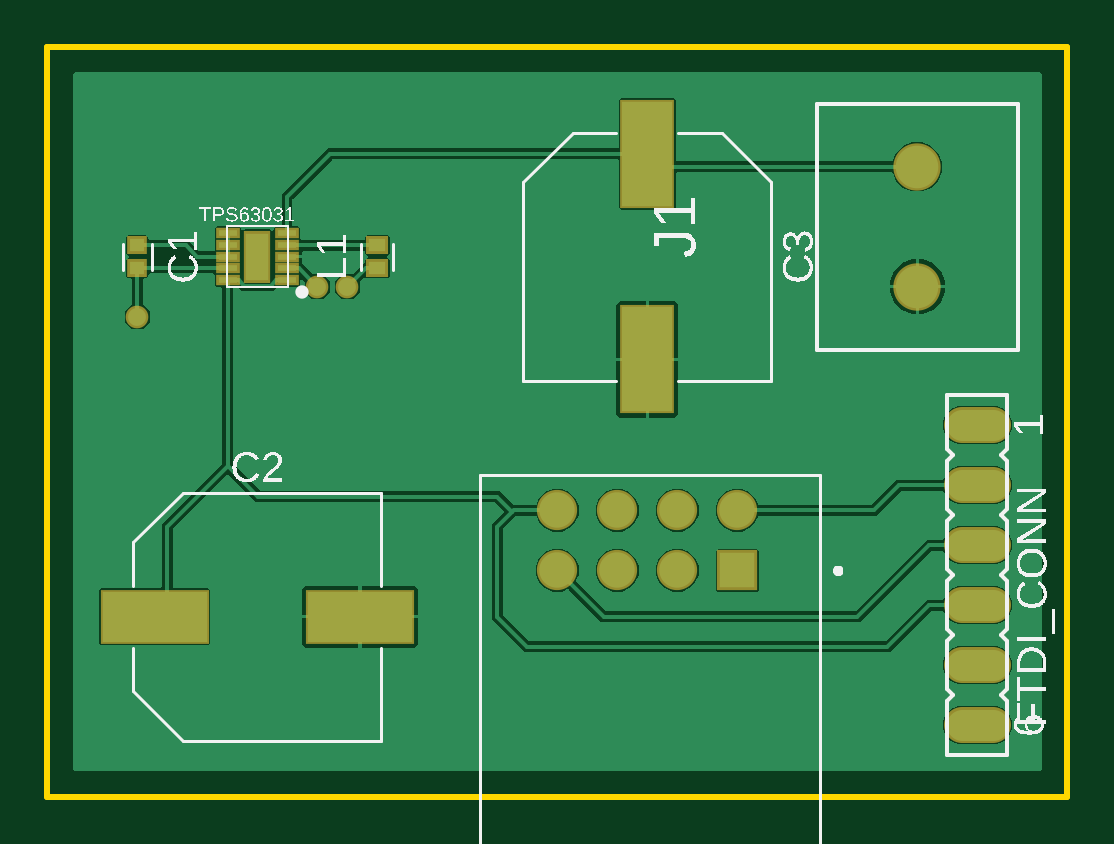
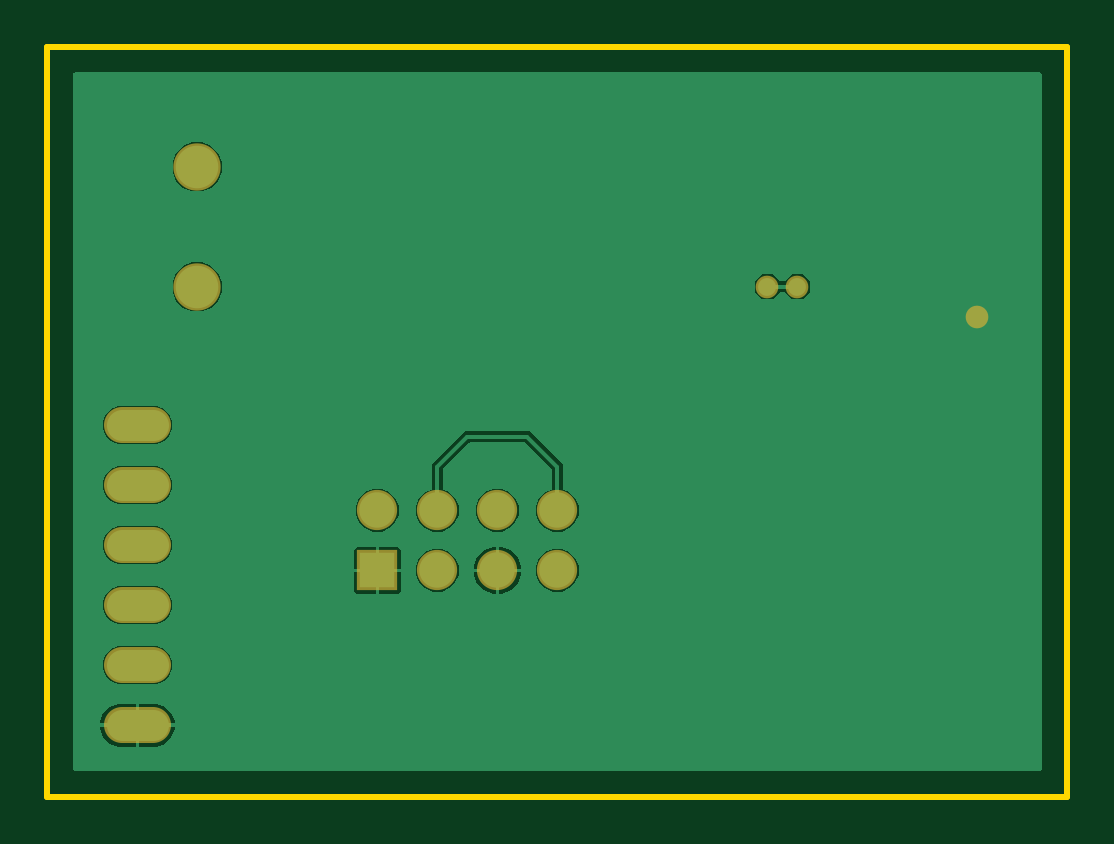
Circuit board: 7 layer files. Board 43.2 x 31.8 mm.
- bottom_copper: copper_bottom.gbr (8318 bytes)
- top_copper: copper_top.gbr (16412 bytes)
- outline: profile.gbr (239 bytes)
- top_silk: silkscreen_top.gbr (48117 bytes)
- bottom_mask: soldermask_bottom.gbr (765 bytes)
- top_mask: soldermask_top.gbr (1310 bytes)
- paste: solderpaste_top.gbr (862 bytes)

=== bottom_copper: copper_bottom.gbr (8318 bytes, source omitted) ===
=== top_copper: copper_top.gbr (16412 bytes, source omitted) ===
=== outline: profile.gbr ===
G04 EAGLE Gerber RS-274X export*
G75*
%MOMM*%
%FSLAX34Y34*%
%LPD*%
%IN*%
%IPPOS*%
%AMOC8*
5,1,8,0,0,1.08239X$1,22.5*%
G01*
G04 Define Apertures*
%ADD10C,0.254000*%
D10*
X0Y0D02*
X431800Y0D01*
X431800Y317500D01*
X0Y317500D01*
X0Y0D01*
M02*

=== top_silk: silkscreen_top.gbr (48117 bytes, source omitted) ===
=== bottom_mask: soldermask_bottom.gbr ===
G04 EAGLE Gerber RS-274X export*
G75*
%MOMM*%
%FSLAX34Y34*%
%LPD*%
%INSoldermask Bottom*%
%IPPOS*%
%AMOC8*
5,1,8,0,0,1.08239X$1,22.5*%
G01*
G04 Define Apertures*
%ADD10C,2.003200*%
%ADD11C,1.703200*%
%ADD12R,1.703200X1.703200*%
%ADD13C,1.524000*%
%ADD14C,0.959600*%
D10*
X368300Y266700D03*
X368300Y215900D03*
D11*
X215900Y95800D03*
X241300Y95800D03*
X266700Y95800D03*
D12*
X292100Y95800D03*
D11*
X292100Y121200D03*
X266700Y121200D03*
X241300Y121200D03*
X215900Y121200D03*
D13*
X387096Y157226D02*
X400304Y157226D01*
X400304Y131826D02*
X387096Y131826D01*
X387096Y106426D02*
X400304Y106426D01*
X400304Y81026D02*
X387096Y81026D01*
X387096Y55626D02*
X400304Y55626D01*
X400304Y30226D02*
X387096Y30226D01*
D14*
X114300Y215900D03*
X127000Y215900D03*
X38100Y203200D03*
M02*

=== top_mask: soldermask_top.gbr ===
G04 EAGLE Gerber RS-274X export*
G75*
%MOMM*%
%FSLAX34Y34*%
%LPD*%
%INSoldermask Top*%
%IPPOS*%
%AMOC8*
5,1,8,0,0,1.08239X$1,22.5*%
G01*
G04 Define Apertures*
%ADD10R,0.932300X0.763200*%
%ADD11R,1.153200X2.203200*%
%ADD12R,1.003200X0.483200*%
%ADD13R,0.832300X0.763200*%
%ADD14R,4.618900X2.318500*%
%ADD15C,2.003200*%
%ADD16R,2.318500X4.618900*%
%ADD17C,1.703200*%
%ADD18R,1.703200X1.703200*%
%ADD19C,1.524000*%
%ADD20C,0.959600*%
D10*
X139700Y223754D03*
X139700Y233446D03*
D11*
X88900Y228600D03*
D12*
X101400Y228600D03*
X76400Y228600D03*
X76400Y233600D03*
X76400Y223600D03*
X76400Y238600D03*
X76400Y218600D03*
X101400Y218600D03*
X101400Y223600D03*
X101400Y233600D03*
X101400Y238600D03*
D13*
X38100Y233446D03*
X38100Y223754D03*
D14*
X45373Y76200D03*
X132427Y76200D03*
D15*
X368300Y266700D03*
X368300Y215900D03*
D16*
X254000Y272127D03*
X254000Y185073D03*
D17*
X215900Y95800D03*
X241300Y95800D03*
X266700Y95800D03*
D18*
X292100Y95800D03*
D17*
X292100Y121200D03*
X266700Y121200D03*
X241300Y121200D03*
X215900Y121200D03*
D19*
X387096Y157226D02*
X400304Y157226D01*
X400304Y131826D02*
X387096Y131826D01*
X387096Y106426D02*
X400304Y106426D01*
X400304Y81026D02*
X387096Y81026D01*
X387096Y55626D02*
X400304Y55626D01*
X400304Y30226D02*
X387096Y30226D01*
D20*
X114300Y215900D03*
X127000Y215900D03*
X38100Y203200D03*
M02*

=== paste: solderpaste_top.gbr ===
G04 EAGLE Gerber RS-274X export*
G75*
%MOMM*%
%FSLAX34Y34*%
%LPD*%
%INSolderpaste Top*%
%IPPOS*%
%AMOC8*
5,1,8,0,0,1.08239X$1,22.5*%
G01*
G04 Define Apertures*
%ADD10R,0.729100X0.560000*%
%ADD11R,0.800000X0.280000*%
%ADD12R,0.629100X0.560000*%
%ADD13R,4.415700X2.115300*%
%ADD14R,2.115300X4.415700*%
G36*
X84265Y225235D02*
X93535Y225235D01*
X93535Y219965D01*
X84265Y219965D01*
X84265Y225235D01*
G37*
G36*
X84265Y237235D02*
X93535Y237235D01*
X93535Y231965D01*
X84265Y231965D01*
X84265Y237235D01*
G37*
D10*
X139700Y223754D03*
X139700Y233446D03*
D11*
X101400Y228600D03*
X76400Y228600D03*
X76400Y233600D03*
X76400Y223600D03*
X76400Y238600D03*
X76400Y218600D03*
X101400Y218600D03*
X101400Y223600D03*
X101400Y233600D03*
X101400Y238600D03*
D12*
X38100Y233446D03*
X38100Y223754D03*
D13*
X45373Y76200D03*
X132427Y76200D03*
D14*
X254000Y272127D03*
X254000Y185073D03*
M02*

